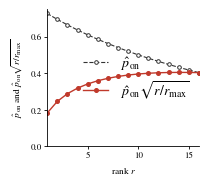

The script that saved this image:
#!/usr/bin/env python3
"""Figure 5(b): delivery probability and its product with the capacity term.

Computed from the paper's hazard model (eq:hazard) with the link parameters
stated in Sec. 6.1: rate ~ LogNormal(2.5, 0.7) Mbps clipped to [1, 40],
mobility ~ Beta(2, 5), payload size(r) = 5632*r bytes, deadline 0.1 s.
"""
import os, sys
import numpy as np
import matplotlib
matplotlib.use('Agg')
import matplotlib.pyplot as plt

OUT = sys.argv[1] if len(sys.argv) > 1 else 'figs_v6'
os.makedirs(OUT, exist_ok=True)
plt.rcParams.update({
    'font.family': 'serif',
    'font.serif': ['TeX Gyre Termes', 'Nimbus Roman', 'DejaVu Serif'],
    'mathtext.fontset': 'stix',
    'axes.linewidth': 0.6, 'xtick.major.width': 0.6, 'ytick.major.width': 0.6,
    'xtick.major.size': 2.2, 'ytick.major.size': 2.2,
    'xtick.labelsize': 6.4, 'ytick.labelsize': 6.4,
    'axes.labelsize': 6.8, 'pdf.fonttype': 42,
})

rng = np.random.default_rng(0)
N = 40000
tau = 0.1
rate = np.clip(rng.lognormal(2.5, 0.7, N), 1, 40)   # Mbps
mob = rng.beta(2, 5, N)
BYTES_PER_RANK = 5632
RMAX = 16

r = np.arange(1, 17)
size = r * BYTES_PER_RANK / 1e6                          # MB
pon = np.exp(-mob[:, None]) * np.exp(-8.0 * size[None, :] / (rate[:, None] * tau))
mean_pon = pon.mean(axis=0)
cap = np.sqrt(np.minimum(r, RMAX) / RMAX)
prod = mean_pon * cap

fig, ax = plt.subplots(figsize=(1.95, 1.72))
ax.plot(r, mean_pon, 'o--', color='#333333', ms=2.6, lw=.8, mfc='w', mew=.7,
        label=r'$\hat p_{\mathrm{on}}$')
ax.plot(r, prod, 'o-', color='#c0392b', ms=2.6, lw=1.0, label=r'$\hat p_{\mathrm{on}}\sqrt{r/r_{\max}}$')
ax.set_xlabel('rank $r$')
ax.set_ylabel(r'$\hat p_{\mathrm{on}}$ and $\hat p_{\mathrm{on}}\sqrt{r/r_{\max}}$')
ax.set_xlim(1, 16)
ax.set_ylim(0, 0.75)
ax.legend(frameon=False, loc='center right', handlelength=1.8, borderpad=.2)
ax.tick_params(pad=1.5)
for s in ('top', 'right'):
    ax.spines[s].set_visible(False)
fig.tight_layout(pad=.22)
fig.savefig(os.path.join(OUT, 'fig_s6_mech_b.pdf'), bbox_inches='tight', pad_inches=.02)
print('mean pon at r=2,4,8,16:', [round(float(mean_pon[i-1]), 3) for i in (2, 4, 8, 16)])
print('product at r=2,4,8,16:', [round(float(prod[i-1]), 3) for i in (2, 4, 8, 16)])
print('wrote', os.path.join(OUT, 'fig_s6_mech_b.pdf'))
